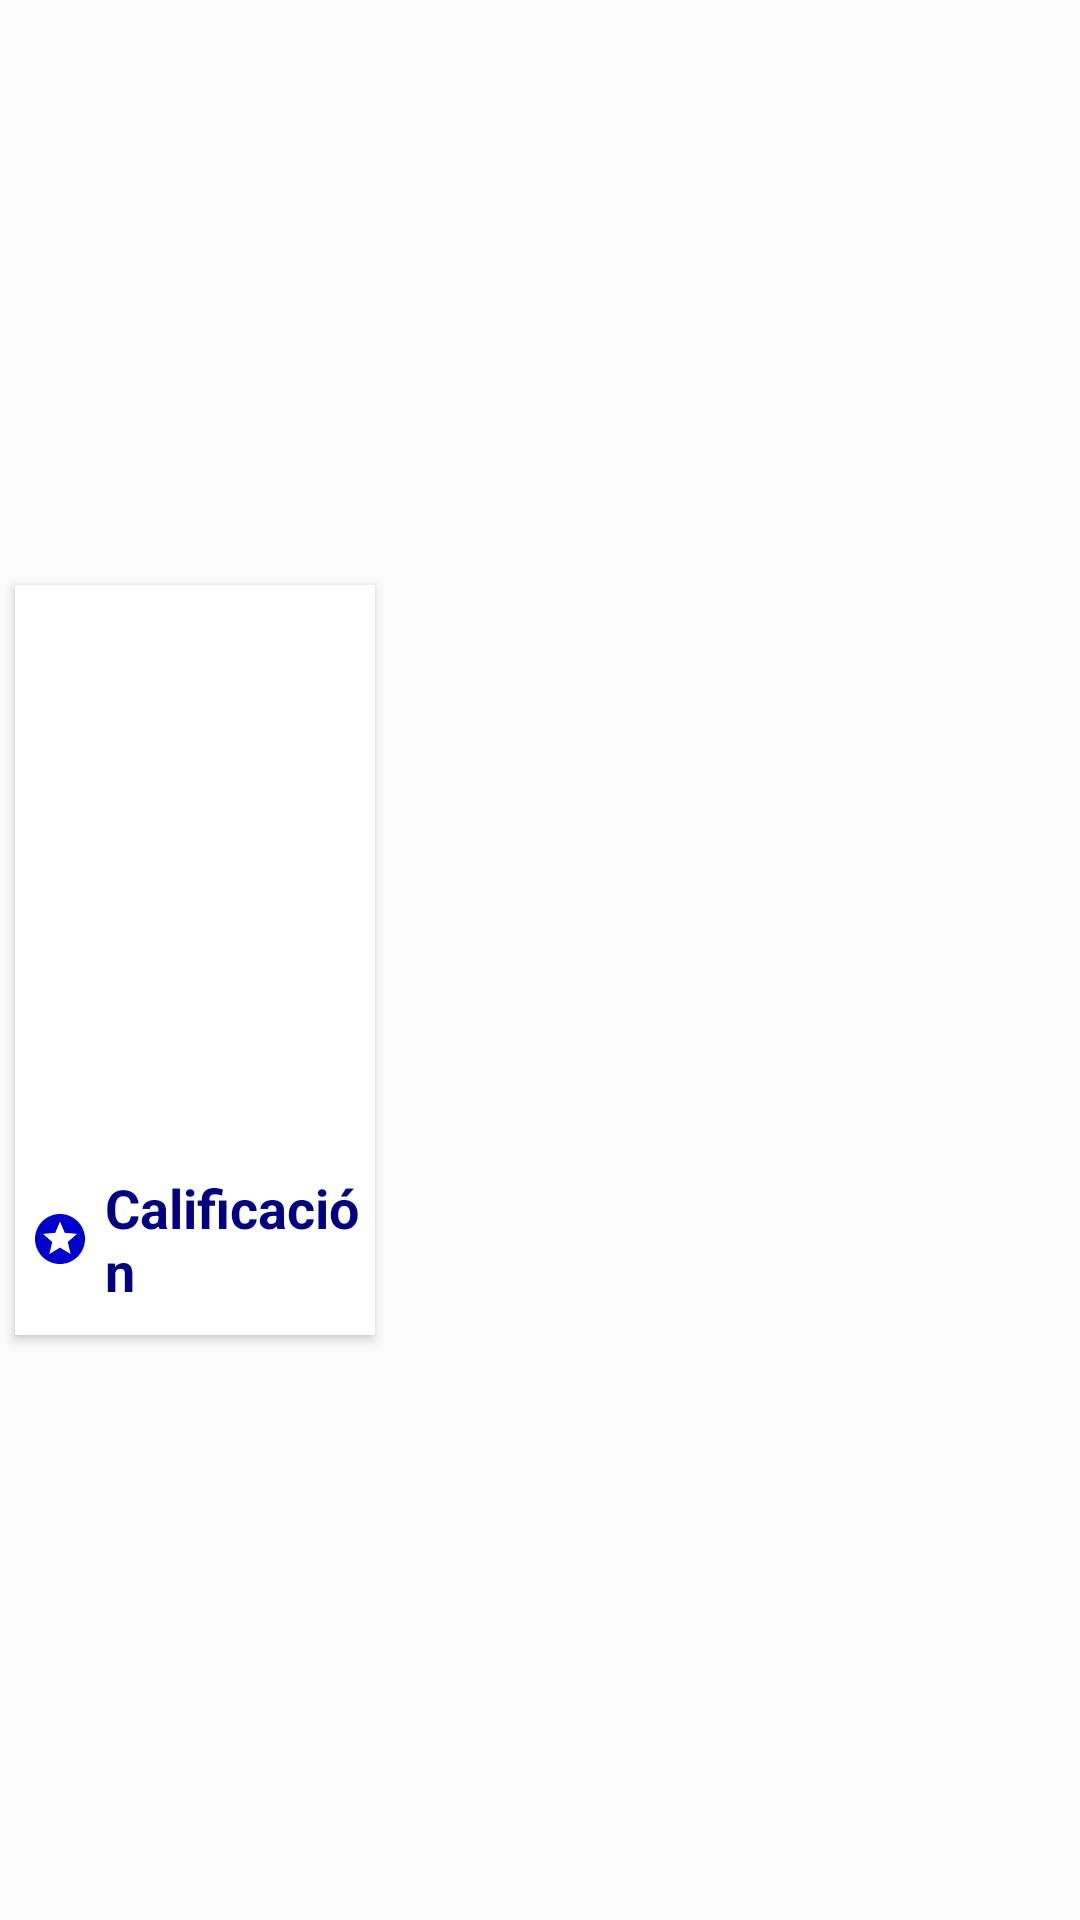

Write the Android layout XML for this screen, with the resource values it uses.
<!-- AndroidManifest.xml: application theme AppTheme -->
<!-- res/layout/cuadro_pelicula.xml -->
<?xml version="1.0" encoding="utf-8"?>
<LinearLayout
    xmlns:android="http://schemas.android.com/apk/res/android"
    xmlns:card_view="http://schemas.android.com/apk/res-auto"
    android:layout_width="120dp"
    android:layout_height="250dp"
    android:adjustViewBounds="true">

    <android.support.v7.widget.CardView
        android:layout_width="120dp"
        android:layout_height="250dp"
        android:id="@+id/card_view"
        android:layout_gravity="center"
        android:layout_margin="@dimen/cuadro_margen"
        android:elevation="@dimen/cardView_elevation"
        card_view:cardCornerRadius="@dimen/cardView_radio">

        <RelativeLayout
            android:layout_width="match_parent"
            android:layout_height="match_parent">

            <ImageView
                android:layout_width="@dimen/imageView_width"
                android:layout_height="@dimen/imageView_height"
                android:id="@+id/thumbnail"
                android:background="?attr/selectableItemBackgroundBorderless"
                android:scaleType="fitXY"/>

            <TextView
                android:layout_width="match_parent"
                android:layout_height="wrap_content"
                android:id="@+id/titulo"
                android:layout_below="@+id/thumbnail"
                android:paddingStart="@dimen/textViews_padding"
                android:paddingEnd="@dimen/textViews_padding"
                android:paddingTop="@dimen/textViews_padding"
                android:textColor="@color/negro"
                android:textSize="@dimen/titulo_pelicula"/>

            <LinearLayout
                android:id="@+id/layout_rating"
                android:layout_width="match_parent"
                android:layout_height="wrap_content"
                android:layout_below="@+id/titulo"
                android:layout_marginTop="15dp"
                android:orientation="horizontal">

                <ImageView
                    android:layout_width="10dp"
                    android:layout_height="wrap_content"
                    android:layout_weight="1"
                    android:layout_marginStart="5dp"
                    android:layout_gravity="center_vertical"
                    android:src="@drawable/ic_stars_blue_24dp" />

                <TextView
                    android:id="@+id/calificacionUsuario"
                    android:layout_width="0dp"
                    android:layout_height="wrap_content"
                    android:layout_marginStart="5dp"
                    android:layout_gravity="center_vertical"
                    android:layout_weight="9"
                    android:text="@string/calificacion"
                    android:textColor="#000080"
                    android:textSize="18sp"
                    android:textStyle="bold" />

            </LinearLayout>

        </RelativeLayout>

    </android.support.v7.widget.CardView>

</LinearLayout>
<!-- resources referenced by this layout -->
<resources>
  <color name="negro">#000000</color>
  <dimen name="cardView_elevation">3dp</dimen>
  <dimen name="cardView_radio">0dp</dimen>
  <dimen name="cuadro_margen">5dp</dimen>
  <dimen name="imageView_height">150dp</dimen>
  <dimen name="imageView_width">150dp</dimen>
  <dimen name="textViews_padding">10dp</dimen>
  <dimen name="titulo_pelicula">15sp</dimen>
  <!-- drawable ic_stars_blue_24dp (drawable) -->
  <vector xmlns:android="http://schemas.android.com/apk/res/android"
          android:width="24dp"
          android:height="24dp"
          android:viewportWidth="24.0"
          android:viewportHeight="24.0">
      <path
          android:fillColor="#0000CD"
          android:pathData="M11.99,2C6.47,2 2,6.48 2,12s4.47,10 9.99,10C17.52,22 22,17.52 22,12S17.52,2 11.99,2zM16.23,18L12,15.45 7.77,18l1.12,-4.81 -3.73,-3.23 4.92,-0.42L12,5l1.92,4.53 4.92,0.42 -3.73,3.23L16.23,18z"/>
  </vector>
  <string name="calificacion">Calificación</string>
  <style name="AppTheme" parent="Theme.AppCompat.Light.DarkActionBar">
          
          <item name="colorPrimary">@color/colorPrimary</item>
          <item name="colorPrimaryDark">@color/colorPrimaryDark</item>
          <item name="colorAccent">@color/colorAccent</item>
      </style>
  <color name="colorPrimary">#0000CD</color>
  <color name="colorPrimaryDark">#000080</color>
  <color name="colorAccent">#00BFFF</color>
</resources>
